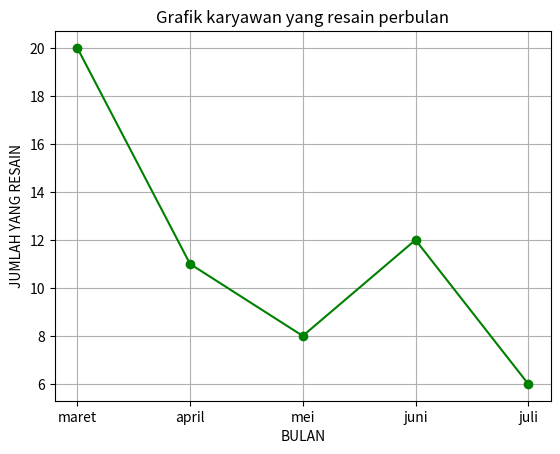

The script that saved this image:
import matplotlib
import matplotlib.pyplot as plt
import numpy as np

# Grafik karyawan yang resain perbulan

subjects = ['maret', 'april', 'mei', 'juni', 'juli']
y = [20, 11, 8, 12, 6]
x = [22, 54, 30, 20, 11]

plt.plot(subjects, y, color='green',marker='o', label='My Marks')
plt.title("Grafik karyawan yang resain perbulan")
plt.xlabel("BULAN")
plt.ylabel("JUMLAH YANG RESAIN")
plt.grid()
plt.show()